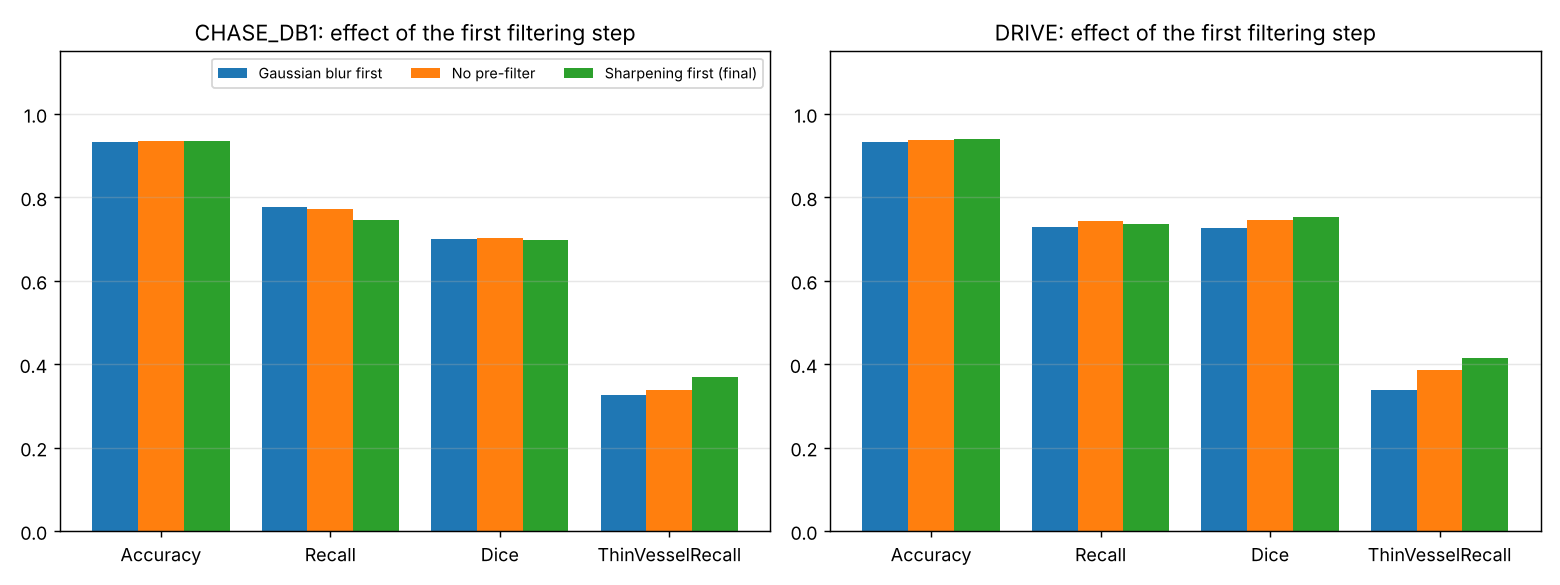

The file beside this chart, header and first rows:
Dataset, Prefilter, Accuracy, Precision, Recall, Specificity, Dice, IoU, ThinVesselRecall
DRIVE, gaussian, 0.9317, 0.729, 0.7292, 0.9616, 0.7254, 0.5711, 0.338
DRIVE, none, 0.9376, 0.7577, 0.7426, 0.9665, 0.7465, 0.5974, 0.386
DRIVE, sharpen, 0.9398, 0.7758, 0.736, 0.97, 0.7519, 0.6042, 0.4156
CHASE_DB1, gaussian, 0.9332, 0.6421, 0.776, 0.9515, 0.6993, 0.5392, 0.3251
CHASE_DB1, none, 0.9345, 0.6505, 0.7724, 0.9534, 0.7026, 0.5431, 0.3389
CHASE_DB1, sharpen, 0.9356, 0.6646, 0.7453, 0.9578, 0.6987, 0.5382, 0.3691
